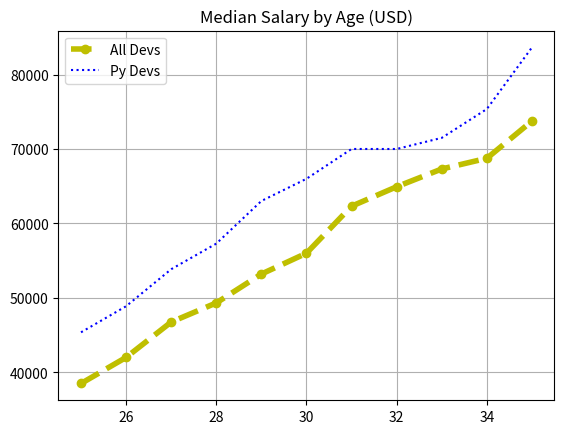

Reproduce this figure in Python.
import numpy as np
import matplotlib.pyplot as plt

def salaries_plot():
    # Median Developer Salaries by Age
    ages_x = [25, 26, 27, 28, 29, 30, 31, 32, 33, 34, 35]
    dev_y = [38496, 42000, 46752, 49320, 53200,
             56000, 62316, 64928, 67317, 68748, 73752]

    # Median Python Developer Salaries by Age
    py_dev_y = [45372, 48876, 53850, 57287, 63016,
                65998, 70003, 70000, 71496, 75370, 83640]

    # plt.style.use('ggplot')
    # plt.xkcd()
    plt.title('Median Salary by Age (USD)')
    plt.plot(ages_x, dev_y, '--y', marker='o', linewidth='4', label='All Devs')
    plt.plot(ages_x, py_dev_y, color='b', linestyle=':', label='Py Devs')
    plt.legend() # Labels are sent at the same line with the data
    plt.grid(True)
    # plt.savefig('plooto.png')
    # plt.tight_layout()
    plt.show()




if __name__ == '__main__':

    salaries_plot()

# See PyCharm help at https://www.jetbrains.com/help/pycharm/
